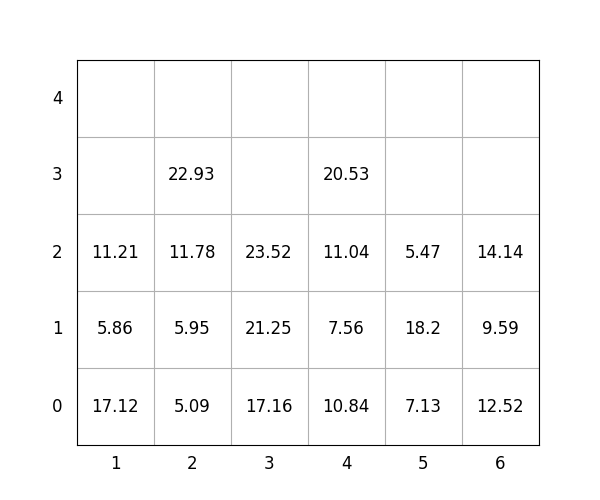

The file beside this chart, header and first rows:
idx, loc_x, loc_y, loc_z, weight, group, score, seq, reloc, size(ft)
1, 1, 0, 0, 17.12, 2, 217.1, 0, 1.0, 20
2, 1, 0, 1, 5.86, 2, 205.9, 0, 1.0, 20
3, 3, 0, 0, 17.16, 2, 217.2, 0, 0, 20
4, 6, 0, 0, 12.52, 1, 112.5, 1, 0, 20
5, 6, 0, 1, 9.59, 3, 309.6, 2, 0, 20
6, 5, 0, 0, 7.13, 1, 107.1, 3, 0, 20
7, 3, 0, 1, 21.25, 2, 221.2, 4, 0, 20
8, 1, 0, 2, 11.21, 2, 211.2, 5, 1.0, 20
9, 5, 0, 1, 18.2, 1, 118.2, 6, 0, 20
10, 6, 0, 2, 14.14, 3, 314.1, 7, 0, 20
11, 4, 0, 0, 10.84, 0, 10.84, 8, 0, 20
12, 2, 0, 0, 5.09, 0, 5.09, 9, 0, 20
13, 2, 0, 1, 5.95, 0, 5.95, 10, 0, 20
14, 3, 0, 2, 23.52, 2, 223.5, 11, 0, 20
15, 4, 0, 1, 7.56, 2, 207.6, 12, 0, 20
16, 4, 0, 2, 11.04, 2, 211, 13, 0, 20
17, 5, 0, 2, 5.47, 2, 205.5, 14, 0, 20
18, 4, 0, 3, 20.53, 2, 220.5, 15, 0, 20
19, 2, 0, 2, 11.78, 0, 11.78, 16, 0, 20
20, 2, 0, 3, 22.93, 1, 122.9, 17, 0, 20
